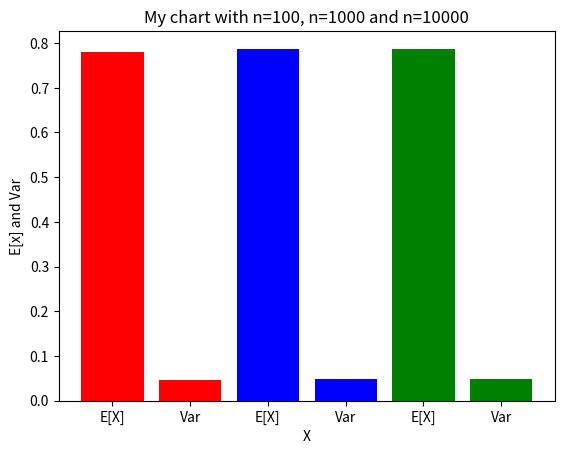

This chart was generated by the following Python code:
#Q2
import random
import matplotlib.pyplot as plt

def f_function(x):
    return (1 - (x**2))**(1/2)

def show_chart(n_with_values):
    left = [1, 2, 3, 4, 5, 6]
  
    height = []
    for i in range(len(n_with_values)):
        height.append(n_with_values[i][1])
        height.append(n_with_values[i][2])

    tick_label = ['E[X]', 'Var', 'E[X]', 'Var', 'E[X]', 'Var']

    plt.bar(left, height, tick_label = tick_label,
        width = 0.8, color = ['red', 'red', 'blue', 'blue', 'green', 'green']  )

    plt.xlabel('X')
    plt.ylabel('E[x] and Var')
    plt.title('My chart with n=100, n=1000 and n=10000')
    plt.show()

def calculate_expection_value(n):
    sample_list = []

    f_list = []

    for i in range(n):
        sample_list.append(random.uniform(0, 1))
        f_list.append(f_function(sample_list[i]))
    
    
    expection_value = 0 
    for i in range(n):
        expection_value += f_list[i]
    expection_value /= n
        
    var = 0
    for i in range(n):
        var += (f_list[i] - expection_value)**2
    var /= n


    return expection_value, var

n_with_values = []
n = 100
expection_value, var = calculate_expection_value(n)
print("for   n = " + str(n) + " for first time,    E = " + str(expection_value) + "   Var = " + str(var))
n_with_values.append([n, expection_value, var])

n = 100
expection_value, var = calculate_expection_value(n)
print("for  n = " + str(n) + " for second time,    E = " + str(expection_value) + "   Var = " + str(var))



n = 1000
expection_value, var = calculate_expection_value(n)
print("for  n = " + str(n) + " for first time,    E = " + str(expection_value) + "   Var = " + str(var))
n_with_values.append([n, expection_value, var])


n = 10000
expection_value, var = calculate_expection_value(n)
print("for n = " + str(n) + " for first time,    E = " + str(expection_value) + "   Var = " + str(var) + "\n")
n_with_values.append([n, expection_value, var])


show_chart(n_with_values)